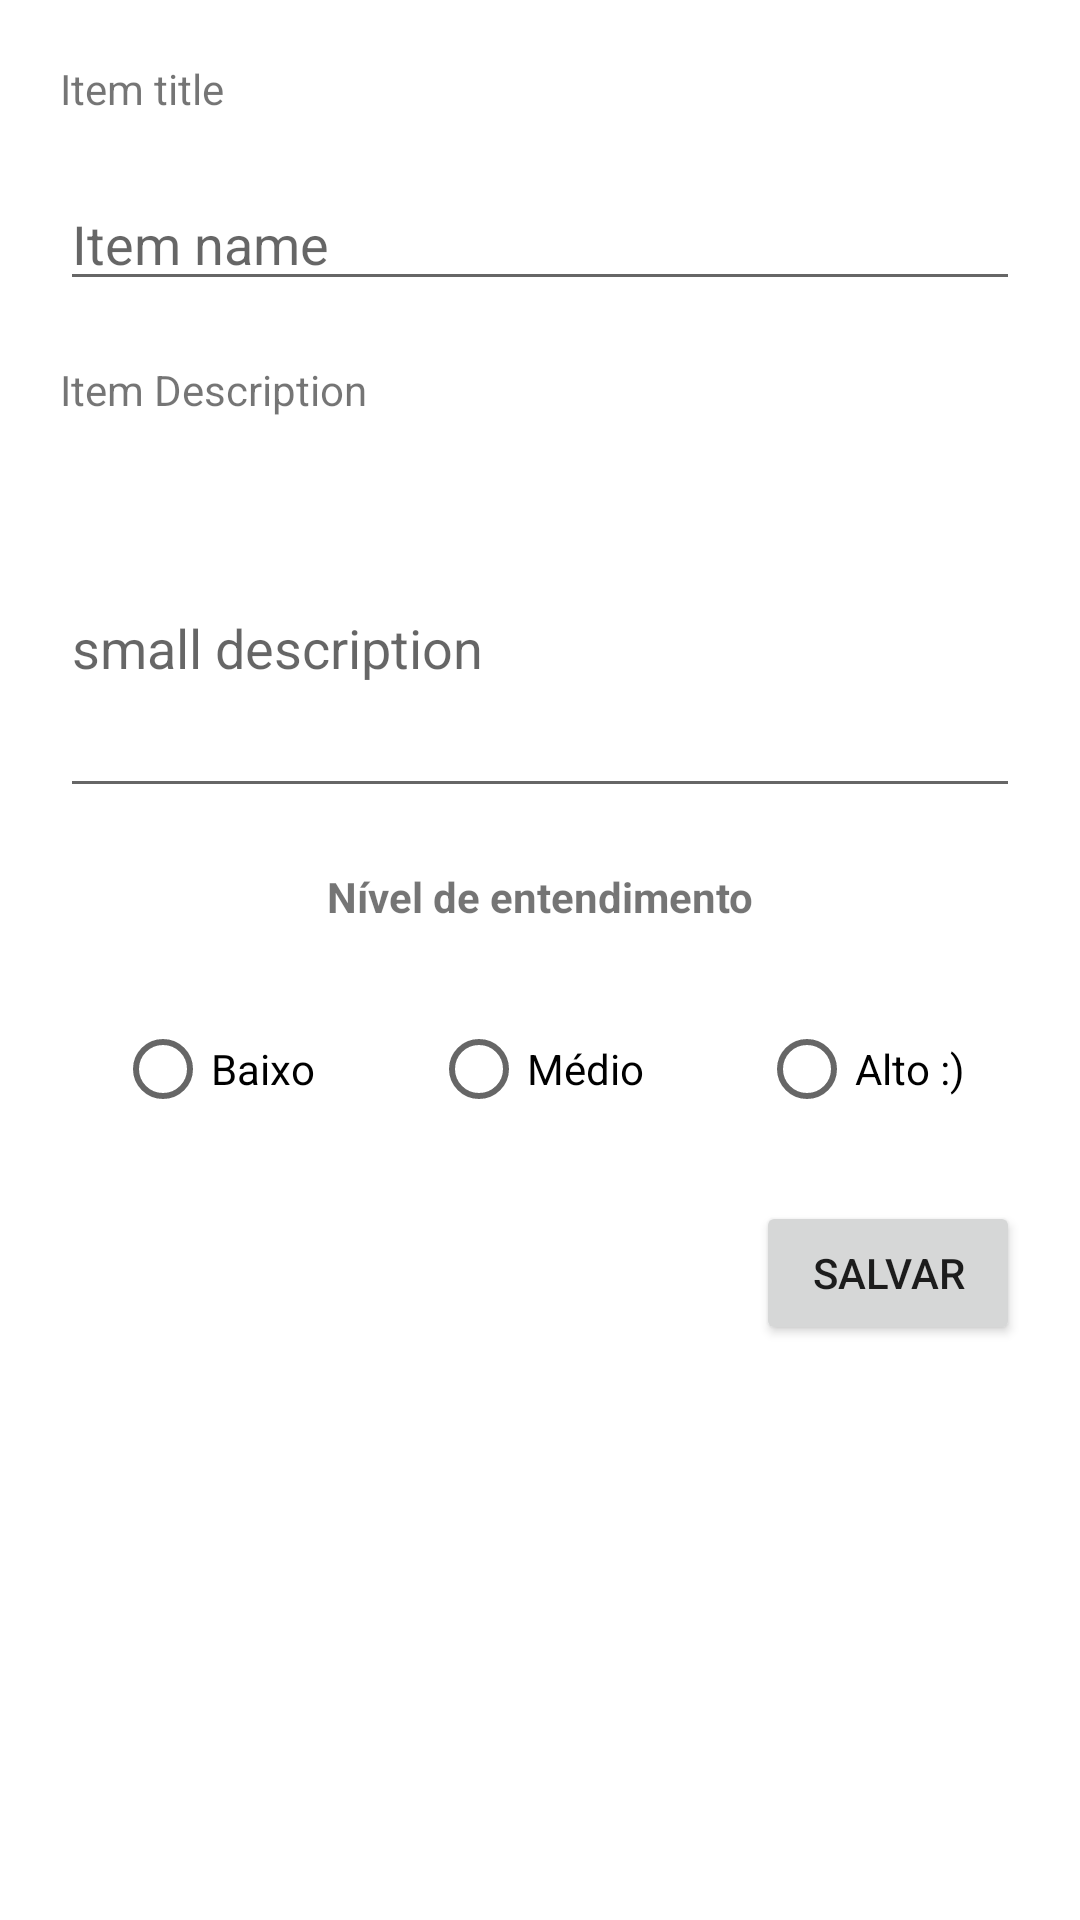

Android layout source for this screen:
<!-- AndroidManifest.xml: application theme Theme.WhatDidILearn -->
<!-- res/layout/activity_new_item.xml -->
<?xml version="1.0" encoding="utf-8"?>
<androidx.constraintlayout.widget.ConstraintLayout xmlns:android="http://schemas.android.com/apk/res/android"
    xmlns:app="http://schemas.android.com/apk/res-auto"
    xmlns:tools="http://schemas.android.com/tools"
    android:layout_width="match_parent"
    android:layout_height="match_parent"
    tools:context=".view.NewLearnedItem">

    <TextView
        android:id="@+id/itemTitle"
        android:layout_width="0dp"
        android:layout_height="wrap_content"
        android:layout_margin="20dp"
        android:text="@string/item_title"
        app:layout_constraintEnd_toEndOf="parent"
        app:layout_constraintStart_toStartOf="parent"
        app:layout_constraintTop_toTopOf="parent"
        tools:text="Item Title" />

    <EditText
        android:id="@+id/editTextTitle"
        style="@android:style/Widget.AutoCompleteTextView"
        android:layout_width="0dp"
        android:layout_height="wrap_content"
        android:layout_margin="20dp"
        android:ems="10"
        android:hint="@string/edit_text_title"
        android:inputType="textPersonName"
        app:layout_constraintEnd_toEndOf="parent"
        app:layout_constraintStart_toStartOf="parent"
        app:layout_constraintTop_toBottomOf="@+id/itemTitle" />

    <TextView
        android:id="@+id/itemDescription"
        android:layout_width="0dp"
        android:layout_height="wrap_content"
        android:layout_margin="20dp"
        android:text="@string/item_description"
        app:layout_constraintEnd_toEndOf="parent"
        app:layout_constraintStart_toStartOf="parent"
        app:layout_constraintTop_toBottomOf="@+id/editTextTitle"
        tools:text="Item Description" />

    <EditText
        android:id="@+id/editTextDescription"
        android:layout_width="0dp"
        android:layout_height="110dp"
        android:layout_margin="20dp"
        android:ems="10"
        android:hint="@string/edit_text_description"
        android:inputType="textPersonName"
        app:layout_constraintEnd_toEndOf="parent"
        app:layout_constraintStart_toStartOf="parent"
        app:layout_constraintTop_toBottomOf="@+id/itemDescription" />

    <Button
        android:id="@+id/buttonSalvar"
        android:layout_width="wrap_content"
        android:layout_height="wrap_content"
        android:layout_margin="20dp"
        android:text="@string/Salvar"
        app:layout_constraintEnd_toEndOf="parent"
        app:layout_constraintTop_toBottomOf="@+id/radioButton_Medium" />

    <RadioButton
        android:id="@+id/radioButton_High"
        android:layout_width="wrap_content"
        android:layout_height="wrap_content"
        android:text="@string/alto"
        android:textColorHighlight="@color/hard_pink"
        android:textColorLink="@color/hard_pink"
        app:layout_constraintBottom_toBottomOf="@+id/radioButton_Medium"
        app:layout_constraintEnd_toEndOf="parent"
        app:layout_constraintHorizontal_bias="0.5"
        app:layout_constraintStart_toEndOf="@+id/radioButton_Medium" />

    <RadioButton
        android:id="@+id/radioButton_Low"
        android:layout_width="wrap_content"
        android:layout_height="wrap_content"
        android:layout_marginTop="24dp"
        android:text="@string/baixo"
        android:textColorLink="@color/hard_pink"
        app:layout_constraintEnd_toStartOf="@+id/radioButton_Medium"
        app:layout_constraintHorizontal_bias="0.5"
        app:layout_constraintStart_toStartOf="parent"
        app:layout_constraintTop_toBottomOf="@+id/nivel_entendimento" />

    <RadioButton
        android:id="@+id/radioButton_Medium"
        android:layout_width="wrap_content"
        android:layout_height="wrap_content"
        android:text="@string/medio"
        android:textColorLink="@color/hard_pink"
        app:layout_constraintBottom_toBottomOf="@+id/radioButton_Low"
        app:layout_constraintEnd_toStartOf="@+id/radioButton_High"
        app:layout_constraintHorizontal_bias="0.5"
        app:layout_constraintStart_toEndOf="@+id/radioButton_Low" />

    <TextView
        android:id="@+id/nivel_entendimento"
        android:layout_width="wrap_content"
        android:layout_height="wrap_content"
        android:layout_margin="20dp"
        android:text="@string/nivel_de_entendimento"
        app:layout_constraintEnd_toEndOf="parent"
        app:layout_constraintStart_toStartOf="parent"
        app:layout_constraintTop_toBottomOf="@+id/editTextDescription" />


</androidx.constraintlayout.widget.ConstraintLayout>
<!-- resources referenced by this layout -->
<resources>
  <color name="hard_pink">#ff6f9c</color>
  <string name="Salvar">Salvar</string>
  <string name="alto">Alto :)</string>
  <string name="baixo">Baixo</string>
  <string name="edit_text_description">small description</string>
  <string name="edit_text_title">Item name</string>
  <string name="item_description">Item Description</string>
  <string name="item_title">Item title</string>
  <string name="medio">Médio</string>
  <string name="nivel_de_entendimento"><b>Nível de entendimento</b></string>
  <style name="Theme.WhatDidILearn" parent="Theme.MaterialComponents.DayNight.DarkActionBar">
          
          <item name="colorPrimary">@color/hard_pink</item>
          <item name="colorPrimaryVariant">@color/sweet_pink</item>
          <item name="colorOnPrimary">@color/white</item>
          
          <item name="colorSecondary">@color/secondary_pink</item>
          <item name="colorSecondaryVariant">@color/teal_700</item>
          <item name="colorOnSecondary">@color/black</item>
          
          <item name="android:statusBarColor" tools:targetApi="l">?attr/colorPrimaryVariant</item>
          
      </style>
  <color name="sweet_pink">#ffcbdb</color>
  <color name="white">#FFFFFFFF</color>
  <color name="secondary_pink">#fe08ff</color>
  <color name="teal_700">#FF018786</color>
  <color name="black">#FF000000</color>
</resources>
